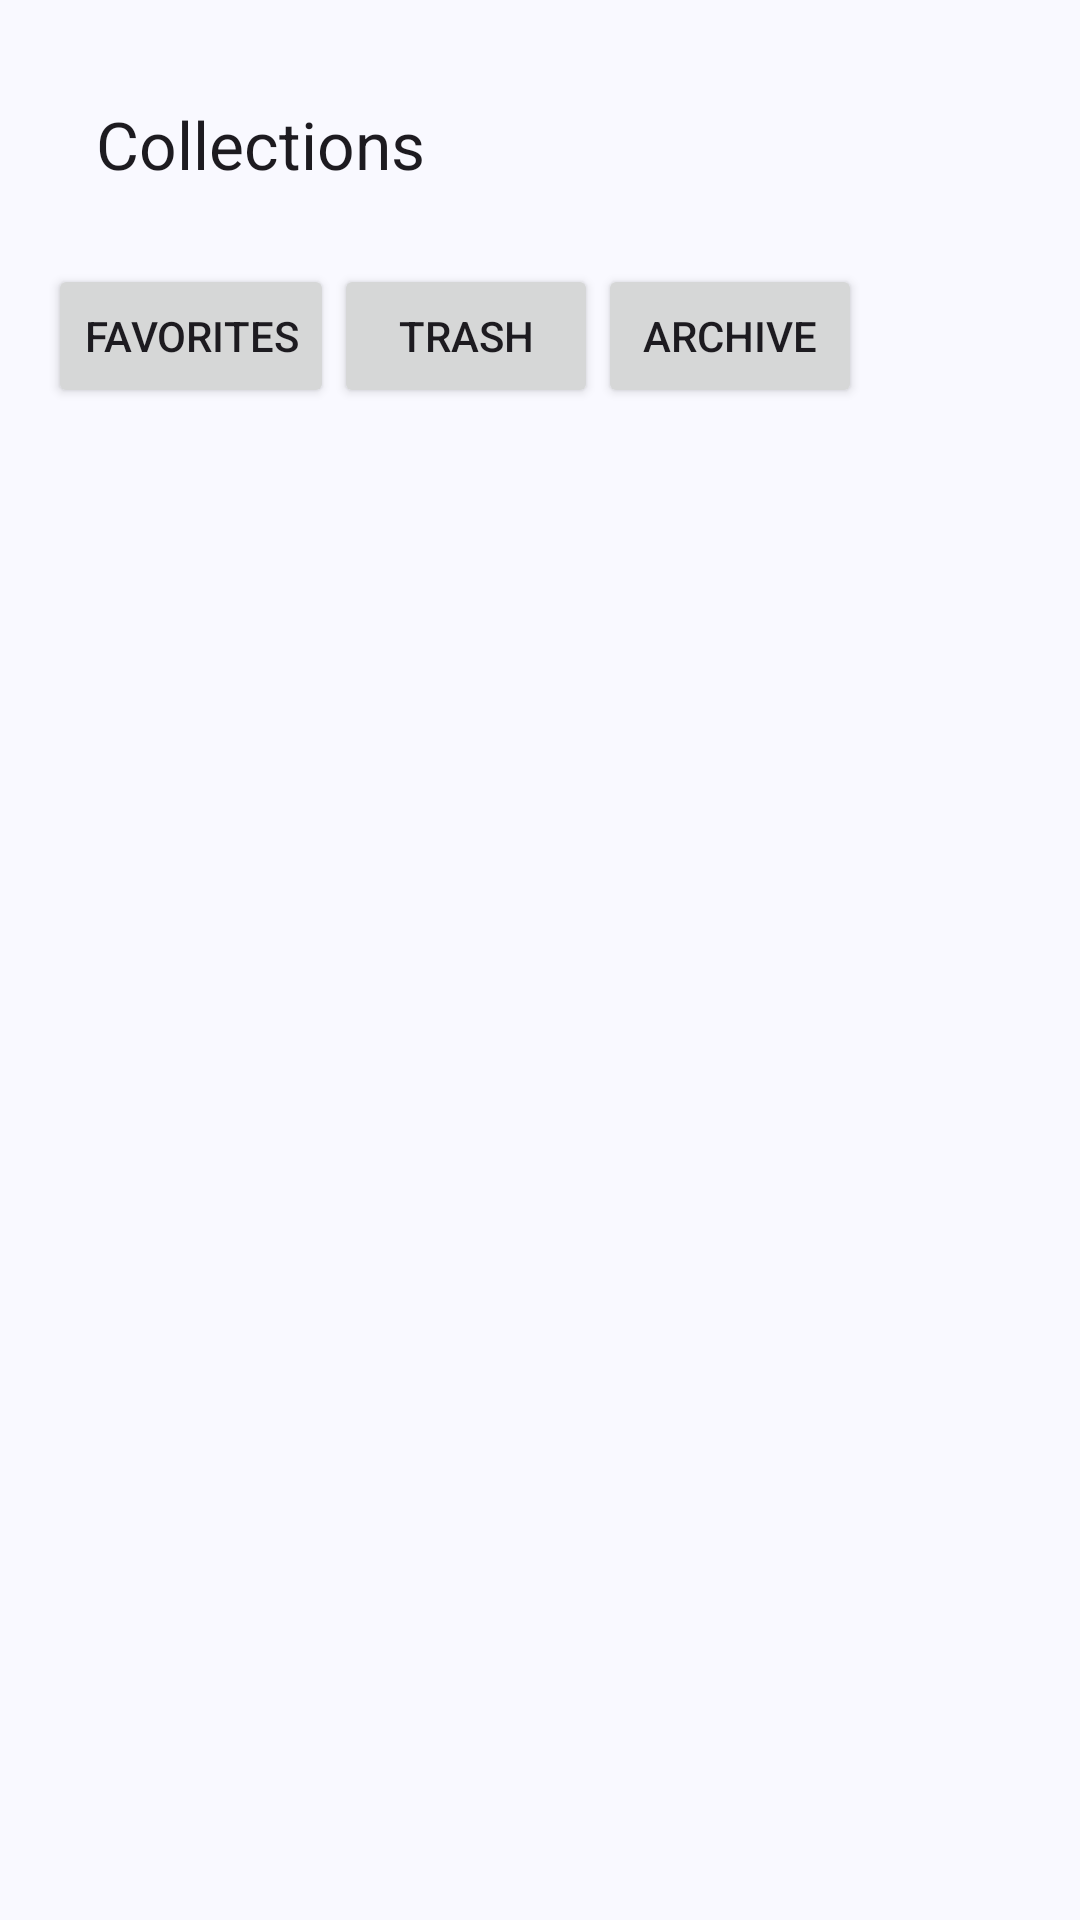

Here is an Android app screen rendered from its layout file. Give the layout XML and the strings, colors and styles it references.
<!-- AndroidManifest.xml: application theme Theme.MemorAI -->
<!-- res/layout/fragment_collections.xml -->
<?xml version="1.0" encoding="utf-8"?>
<androidx.constraintlayout.widget.ConstraintLayout xmlns:android="http://schemas.android.com/apk/res/android"
    xmlns:app="http://schemas.android.com/apk/res-auto"
    android:layout_width="match_parent"
    android:layout_height="match_parent"
    android:padding="16dp">

    <com.google.android.material.appbar.MaterialToolbar
        android:id="@+id/toolbarCollections"
        android:layout_width="0dp"
        android:layout_height="?attr/actionBarSize"
        android:background="?attr/colorSurface"
        android:theme="@style/ThemeOverlay.MaterialComponents.Toolbar.Primary"
        app:layout_constraintEnd_toEndOf="parent"
        app:layout_constraintStart_toStartOf="parent"
        app:layout_constraintTop_toTopOf="parent"
        app:title="@string/collections" />

    
    <LinearLayout
        android:id="@+id/collectionsTopContainer"
        android:layout_width="0dp"
        android:layout_height="wrap_content"
        android:layout_marginTop="8dp"
        android:orientation="horizontal"
        app:layout_constraintEnd_toEndOf="parent"
        app:layout_constraintStart_toStartOf="parent"
        app:layout_constraintTop_toBottomOf="@id/toolbarCollections">

        
        <Button
            android:id="@+id/buttonFavorites"
            android:layout_width="wrap_content"
            android:layout_height="wrap_content"
            android:text="@string/favorites" />

        <Button
            android:id="@+id/buttonTrash"
            android:layout_width="wrap_content"
            android:layout_height="wrap_content"
            android:text="@string/trash" />

        <Button
            android:id="@+id/buttonArchive"
            android:layout_width="wrap_content"
            android:layout_height="wrap_content"
            android:text="@string/archive" />
    </LinearLayout>

    
    <androidx.recyclerview.widget.RecyclerView
        android:id="@+id/recyclerViewAllAlbums"
        android:layout_width="0dp"
        android:layout_height="0dp"
        app:layout_constraintBottom_toBottomOf="parent"
        app:layout_constraintEnd_toEndOf="parent"
        app:layout_constraintStart_toStartOf="parent"
        app:layout_constraintTop_toBottomOf="@id/collectionsTopContainer" />

</androidx.constraintlayout.widget.ConstraintLayout>
<!-- resources referenced by this layout -->
<resources>
  <string name="archive">Archive</string>
  <string name="collections">Collections</string>
  <string name="favorites">Favorites</string>
  <string name="trash">Trash</string>
  <color name="md_theme_primary">#415F91</color>
  <color name="md_theme_onPrimary">#FFFFFF</color>
  <color name="md_theme_primaryContainer">#D6E3FF</color>
  <color name="md_theme_onPrimaryContainer">#284777</color>
  <color name="md_theme_secondary">#565F71</color>
  <color name="md_theme_onSecondary">#FFFFFF</color>
  <color name="md_theme_secondaryContainer">#DAE2F9</color>
  <color name="md_theme_onSecondaryContainer">#3E4759</color>
  <color name="md_theme_tertiary">#705575</color>
  <color name="md_theme_onTertiary">#FFFFFF</color>
  <color name="md_theme_tertiaryContainer">#FAD8FD</color>
  <color name="md_theme_onTertiaryContainer">#573E5C</color>
  <color name="md_theme_error">#BA1A1A</color>
  <color name="md_theme_onError">#FFFFFF</color>
  <color name="md_theme_errorContainer">#FFDAD6</color>
  <color name="md_theme_onErrorContainer">#93000A</color>
  <color name="md_theme_background">#F9F9FF</color>
  <color name="md_theme_onBackground">#191C20</color>
  <color name="md_theme_surface">#F9F9FF</color>
  <color name="md_theme_onSurface">#191C20</color>
  <color name="md_theme_surfaceVariant">#E0E2EC</color>
  <color name="md_theme_onSurfaceVariant">#44474E</color>
  <color name="md_theme_outline">#74777F</color>
  <color name="md_theme_outlineVariant">#C4C6D0</color>
  <color name="md_theme_inverseSurface">#2E3036</color>
  <color name="md_theme_inverseOnSurface">#F0F0F7</color>
  <color name="md_theme_inversePrimary">#AAC7FF</color>
  <color name="md_theme_primaryFixed">#D6E3FF</color>
  <color name="md_theme_onPrimaryFixed">#001B3E</color>
  <color name="md_theme_primaryFixedDim">#AAC7FF</color>
  <color name="md_theme_onPrimaryFixedVariant">#284777</color>
  <color name="md_theme_secondaryFixed">#DAE2F9</color>
  <color name="md_theme_onSecondaryFixed">#131C2B</color>
  <color name="md_theme_secondaryFixedDim">#BEC6DC</color>
  <color name="md_theme_onSecondaryFixedVariant">#3E4759</color>
  <color name="md_theme_tertiaryFixed">#FAD8FD</color>
  <color name="md_theme_onTertiaryFixed">#28132E</color>
  <color name="md_theme_tertiaryFixedDim">#DDBCE0</color>
  <color name="md_theme_onTertiaryFixedVariant">#573E5C</color>
  <color name="md_theme_surfaceDim">#D9D9E0</color>
  <color name="md_theme_surfaceBright">#F9F9FF</color>
  <color name="md_theme_surfaceContainerLowest">#FFFFFF</color>
  <color name="md_theme_surfaceContainerLow">#F3F3FA</color>
  <color name="md_theme_surfaceContainer">#EDEDF4</color>
  <color name="md_theme_surfaceContainerHigh">#E7E8EE</color>
  <color name="md_theme_surfaceContainerHighest">#E2E2E9</color>
</resources>
